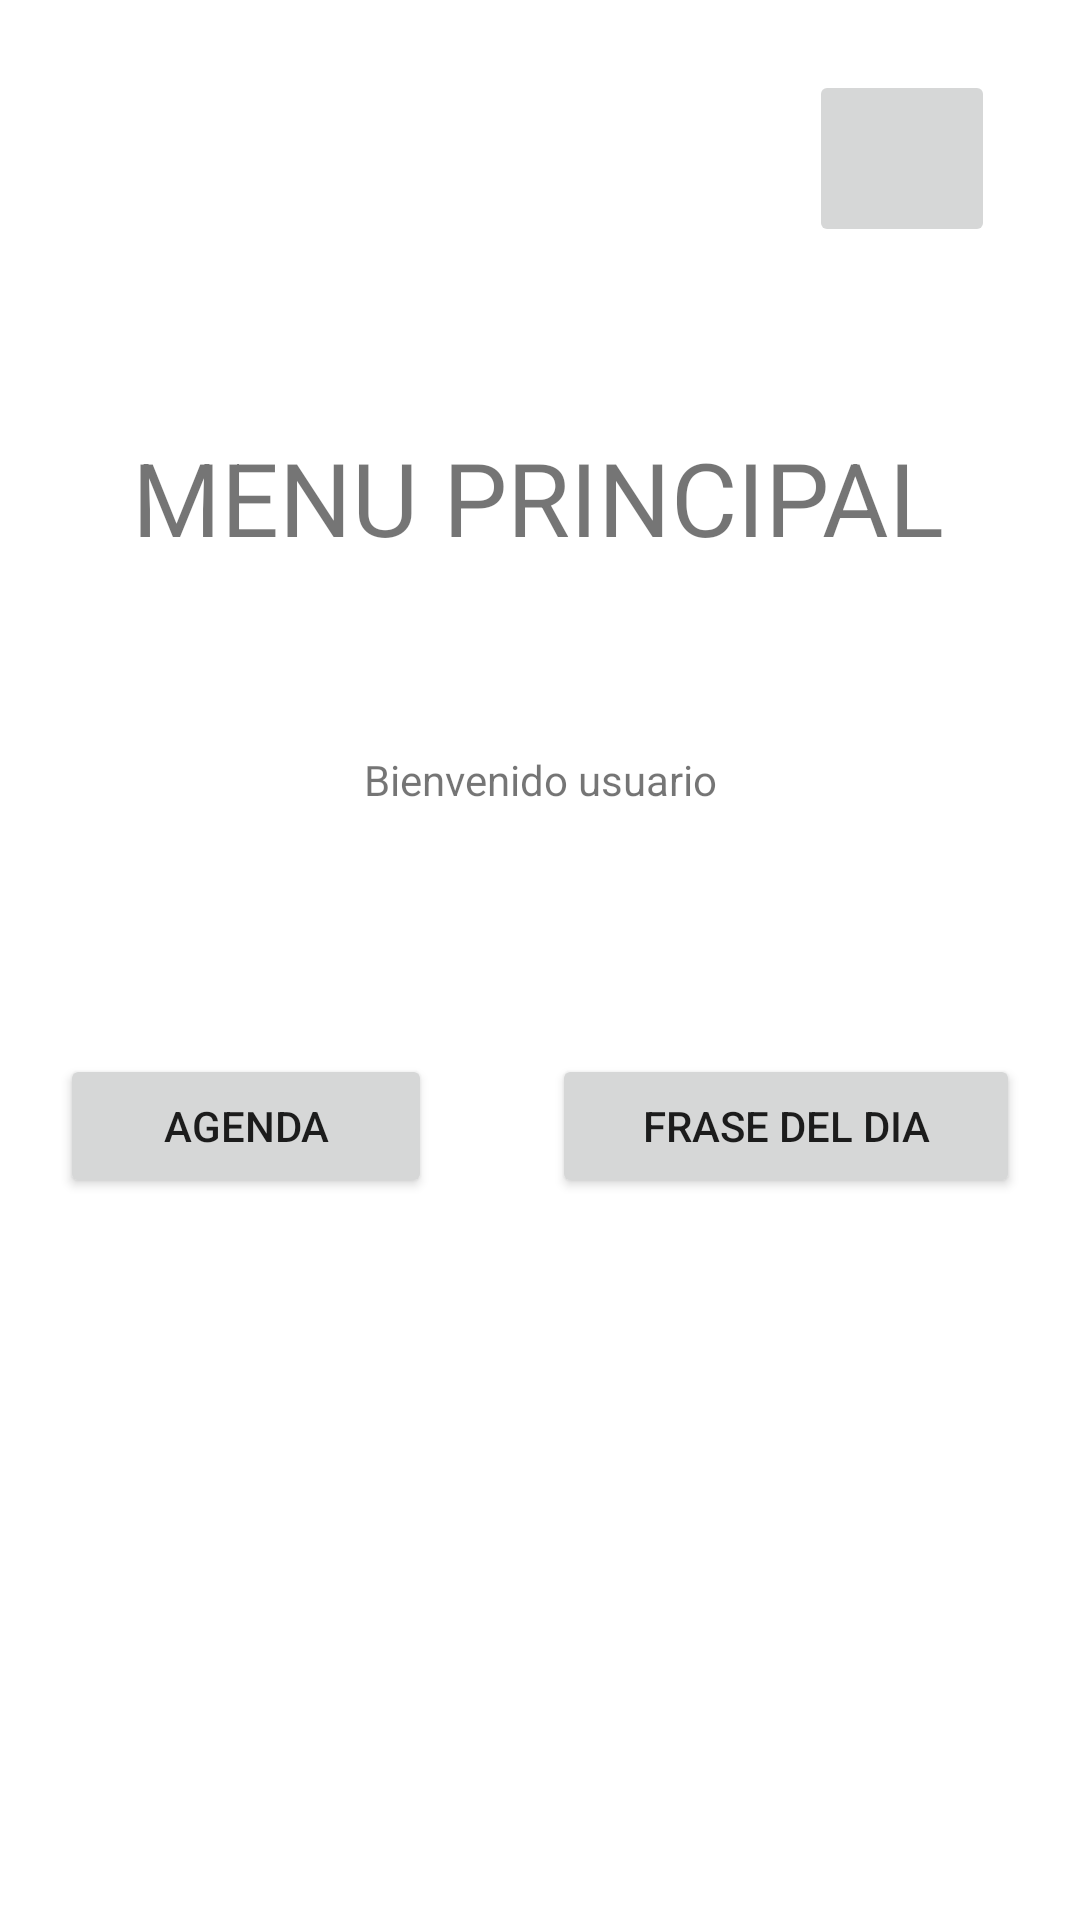

Write the Android layout XML for this screen, with the resource values it uses.
<!-- AndroidManifest.xml: application theme Theme.MariaAmiga -->
<!-- res/layout/activity_main.xml -->
<?xml version="1.0" encoding="utf-8"?>
<androidx.constraintlayout.widget.ConstraintLayout xmlns:android="http://schemas.android.com/apk/res/android"
    xmlns:app="http://schemas.android.com/apk/res-auto"
    xmlns:tools="http://schemas.android.com/tools"
    android:id="@+id/MainLayout"
    android:layout_width="match_parent"
    android:layout_height="match_parent"
    android:layout_gravity="center|center_horizontal"
    android:foregroundGravity="center"
    android:gravity="center|center_horizontal"
    android:textAlignment="center"
    app:layout_anchorGravity="center"
    tools:context=".MainActivity">

    <TextView
        android:id="@+id/titleMenu"
        android:layout_width="wrap_content"
        android:layout_height="wrap_content"
        android:text="@string/menu_principal"
        android:textAlignment="center"
        android:textSize="34sp"
        app:layout_constraintBottom_toTopOf="@+id/gridMenu"
        app:layout_constraintEnd_toEndOf="parent"
        app:layout_constraintHorizontal_bias="0.496"
        app:layout_constraintStart_toStartOf="parent"
        app:layout_constraintTop_toTopOf="parent" />

    <TextView
        android:id="@+id/bienvenidaText"
        android:layout_width="wrap_content"
        android:layout_height="wrap_content"
        android:text="Bienvenido usuario"
        android:textAlignment="center"
        app:layout_constraintBottom_toTopOf="@+id/gridMenu"
        app:layout_constraintEnd_toEndOf="parent"
        app:layout_constraintStart_toStartOf="parent"
        app:layout_constraintTop_toBottomOf="@+id/titleMenu" />

    <LinearLayout
        android:id="@+id/gridMenu"
        android:layout_width="match_parent"
        android:layout_height="wrap_content"
        android:orientation="horizontal"
        app:layout_constraintBottom_toBottomOf="parent"
        app:layout_constraintEnd_toEndOf="parent"
        app:layout_constraintHorizontal_bias="0.0"
        app:layout_constraintStart_toStartOf="parent"
        app:layout_constraintTop_toTopOf="parent"
        app:layout_constraintVertical_bias="0.6">

        <Button
            android:id="@+id/agendar_BT"
            android:layout_width="wrap_content"
            android:layout_height="wrap_content"
            android:layout_margin="20dp"
            android:layout_weight="1"
            android:text="Agenda" />

        <Button
            android:id="@+id/frase_BT"
            android:layout_width="wrap_content"
            android:layout_height="wrap_content"
            android:layout_margin="20dp"
            android:layout_weight="1"
            android:text="Frase del dia" />
    </LinearLayout>

    <ImageButton
        android:id="@+id/editProfileBT"
        android:layout_width="62dp"
        android:layout_height="59dp"
        android:contentDescription="@string/perfil"
        app:layout_constraintBottom_toBottomOf="parent"
        app:layout_constraintEnd_toEndOf="parent"
        app:layout_constraintHorizontal_bias="0.905"
        app:layout_constraintStart_toStartOf="parent"
        app:layout_constraintTop_toTopOf="parent"
        app:layout_constraintVertical_bias="0.04"
        app:srcCompat="@drawable/ic_baseline_edit_24" />


</androidx.constraintlayout.widget.ConstraintLayout>
<!-- resources referenced by this layout -->
<resources>
  <string name="menu_principal">MENU PRINCIPAL</string>
  <string name="perfil">Mi perfil</string>
  <style name="Theme.MariaAmiga" parent="Theme.MaterialComponents.DayNight.DarkActionBar">
          
          <item name="colorPrimary">@color/purple_500</item>
          <item name="colorPrimaryVariant">@color/purple_700</item>
          <item name="colorOnPrimary">@color/white</item>
          
          <item name="colorSecondary">@color/teal_200</item>
          <item name="colorSecondaryVariant">@color/teal_700</item>
          <item name="colorOnSecondary">@color/black</item>
          
          <item name="android:statusBarColor" tools:targetApi="l">?attr/colorPrimaryVariant</item>
          
      </style>
  <!-- not gathered from this repository: default colours our renderer supplied (Android Studio template values) -->
  <color name="purple_500">#FF6200EE</color>
  <color name="purple_700">#FF3700B3</color>
  <color name="teal_200">#FF03DAC5</color>
  <color name="teal_700">#FF018786</color>
  <color name="black">#FF000000</color>
  <color name="white">#FFFFFFFF</color>
</resources>
